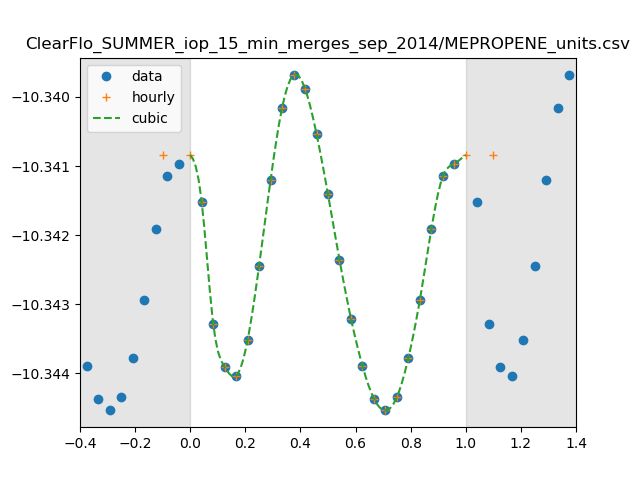

The file beside this chart, header and first rows:
0, 4.573158418270864e-11
1, 4.554926505818491e-11
2, 4.536499645799699e-11
3, 4.5299630929262126e-11
4, 4.5286131174494037e-11
5, 4.534031119393243e-11
6, 4.545280706270764e-11
7, 4.5582817616499943e-11
8, 4.569222297048847e-11
9, 4.574209203984528e-11
10, 4.572148462788351e-11
11, 4.565258062285382e-11
12, 4.556067955148414e-11
13, 4.5461742967893374e-11
14, 4.537273694725381e-11
15, 4.530135002120708e-11
16, 4.5251726217829426e-11
17, 4.523410798659988e-11
18, 4.525415727478159e-11
19, 4.531325454756836e-11
20, 4.540078297197578e-11
21, 4.550780061216414e-11
22, 4.5588079090637195e-11
23, 4.5607254600672145e-11
